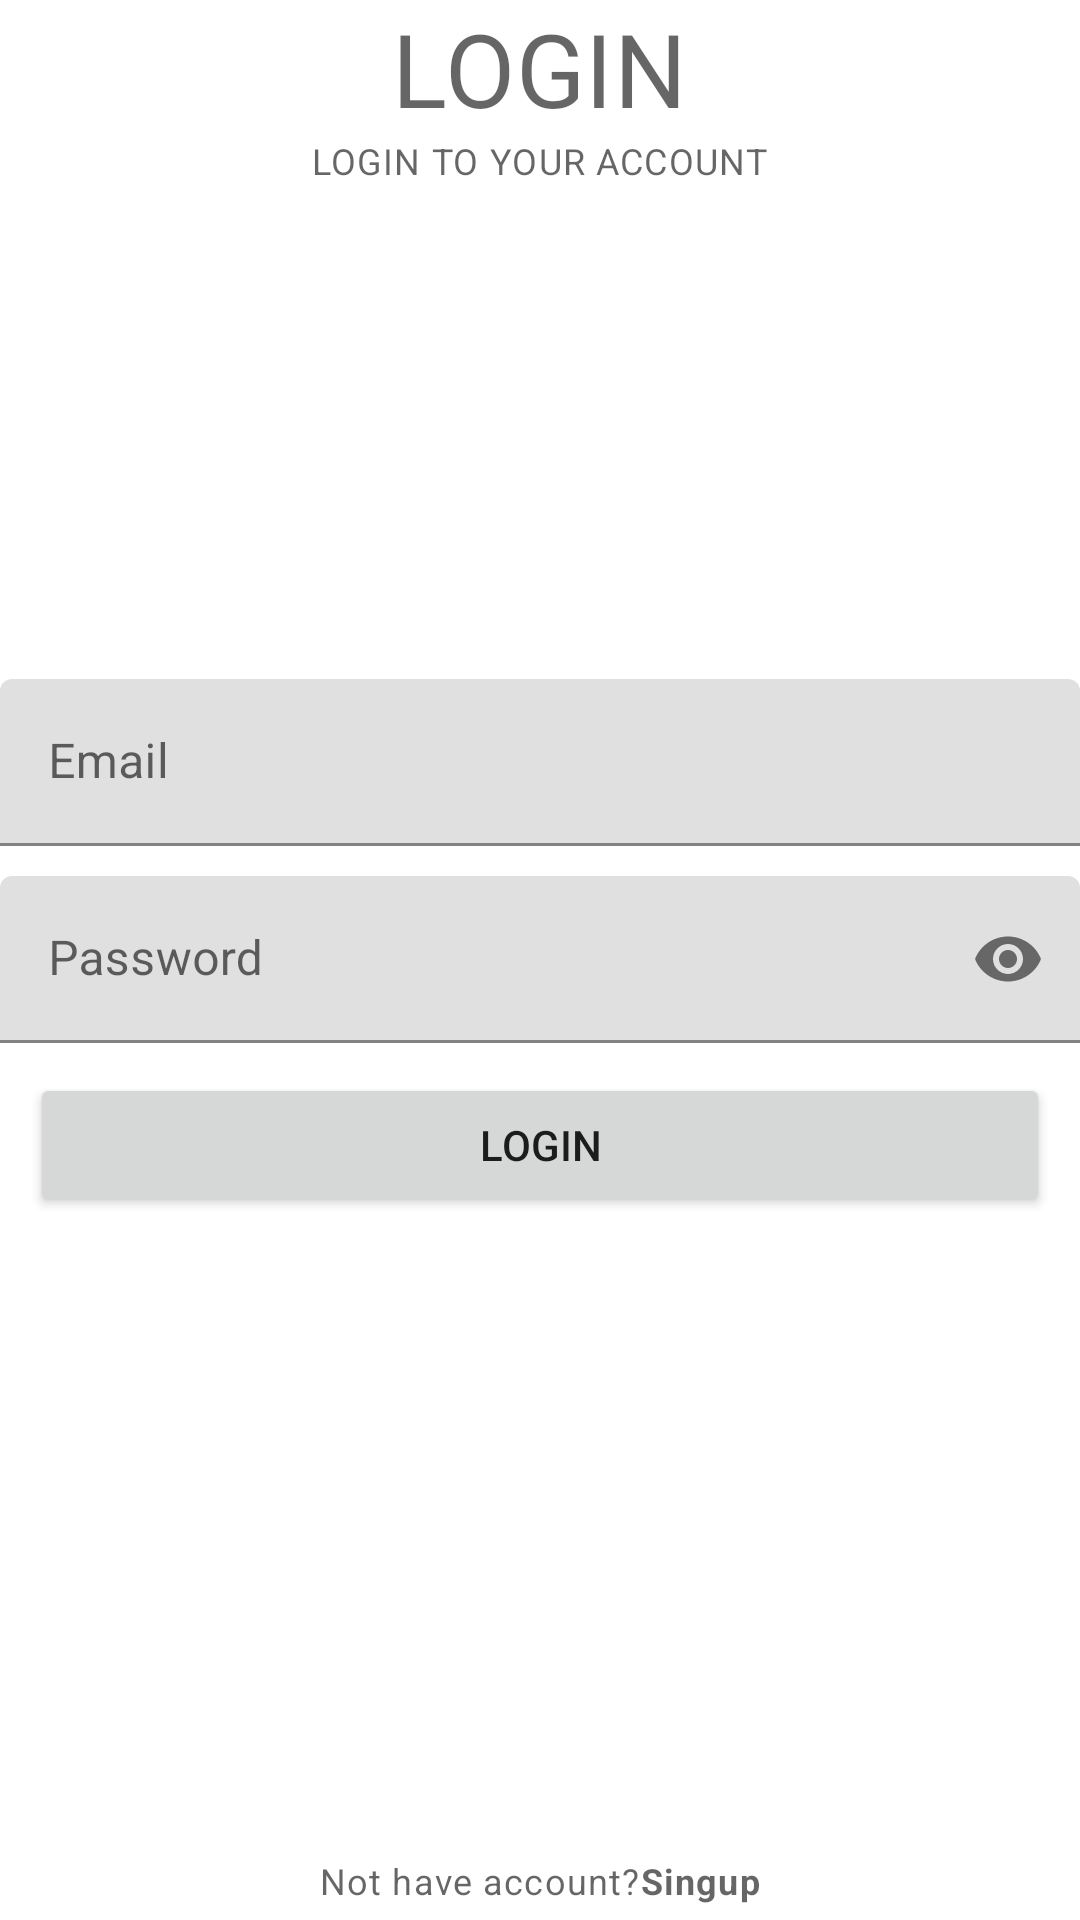

Android layout source for this screen:
<!-- AndroidManifest.xml: application theme Theme.Finalfirebase -->
<!-- res/layout/activity_login.xml -->
<?xml version="1.0" encoding="utf-8"?>
<RelativeLayout xmlns:android="http://schemas.android.com/apk/res/android"
    xmlns:app="http://schemas.android.com/apk/res-auto"
    xmlns:tools="http://schemas.android.com/tools"
    android:layout_width="match_parent"
    android:layout_height="match_parent"
    tools:context=".LoginActivity">
  <TextView
      android:id="@+id/titleLabelTV"
      style="@style/TextAppearance.MaterialComponents.Headline4"
      android:layout_width="wrap_content"
      android:layout_height="wrap_content"
      android:layout_centerHorizontal="true"
      android:text="LOGIN" />

    <TextView
        android:layout_width="wrap_content"
        android:layout_height="wrap_content"
        android:layout_centerHorizontal="true"
        android:text="LOGIN TO YOUR ACCOUNT"
        android:layout_below="@+id/titleLabelTV"
        style="@style/TextAppearance.MaterialComponents.Caption"/>

  
  <com.google.android.material.textfield.TextInputLayout
    android:id="@+id/emailTil"
    android:layout_above="@+id/passwordTil"
    android:layout_marginBottom="10dp"
      android:layout_width="match_parent"
      android:layout_height="wrap_content">

    <EditText
        android:id="@+id/emailEt"
        android:layout_width="match_parent"
        android:layout_height="wrap_content"
        android:hint="Email"
        android:inputType="textEmailAddress"
        tools:ignore="SpeakableTextPresentCheck" />


  </com.google.android.material.textfield.TextInputLayout>






      
  <com.google.android.material.textfield.TextInputLayout
      android:id="@+id/passwordTil"
      app:passwordToggleEnabled="true"
      android:layout_width="match_parent"
      android:layout_height="wrap_content"
    android:layout_centerInParent="true">


    <EditText
        android:id="@+id/passwordEt"
        android:layout_width="match_parent"
        android:layout_height="wrap_content"
        android:hint="Password"
        android:inputType="textPassword"
        tools:ignore="SpeakableTextPresentCheck" />

  </com.google.android.material.textfield.TextInputLayout>

  
  <Button
      android:id="@+id/loginbtn"
      android:layout_width="match_parent"
      android:layout_height="wrap_content"
    android:text="LOGIN"
    android:layout_below="@+id/passwordTil"
    android:layout_margin="10dp"/>

  

  <TextView
    android:id="@+id/noAccountTV"
      android:layout_width="wrap_content"
      android:layout_height="wrap_content"
    android:text="@string/no_account"
    android:layout_alignParentBottom="true"
    android:padding="5dp"
    android:layout_centerHorizontal="true"
    style="@style/TextAppearance.MaterialComponents.Caption"/>






</RelativeLayout>
<!-- resources referenced by this layout -->
<resources>
  <string name="no_account">Not have account?<b>Singup</b></string>
  <style name="Theme.Finalfirebase" parent="Theme.MaterialComponents.DayNight.DarkActionBar">
          
          <item name="colorPrimary">@color/purple_500</item>
          <item name="colorPrimaryVariant">@color/purple_700</item>
          <item name="colorOnPrimary">@color/white</item>
          
          <item name="colorSecondary">@color/teal_200</item>
          <item name="colorSecondaryVariant">@color/teal_700</item>
          <item name="colorOnSecondary">@color/black</item>
          
          <item name="android:statusBarColor" tools:targetApi="l">?attr/colorPrimaryVariant</item>
          
      </style>
  <!-- not gathered from this repository: default colours our renderer supplied (Android Studio template values) -->
  <color name="purple_500">#FF6200EE</color>
  <color name="purple_700">#FF3700B3</color>
  <color name="teal_200">#FF03DAC5</color>
  <color name="teal_700">#FF018786</color>
  <color name="black">#FF000000</color>
  <color name="white">#FFFFFFFF</color>
</resources>
